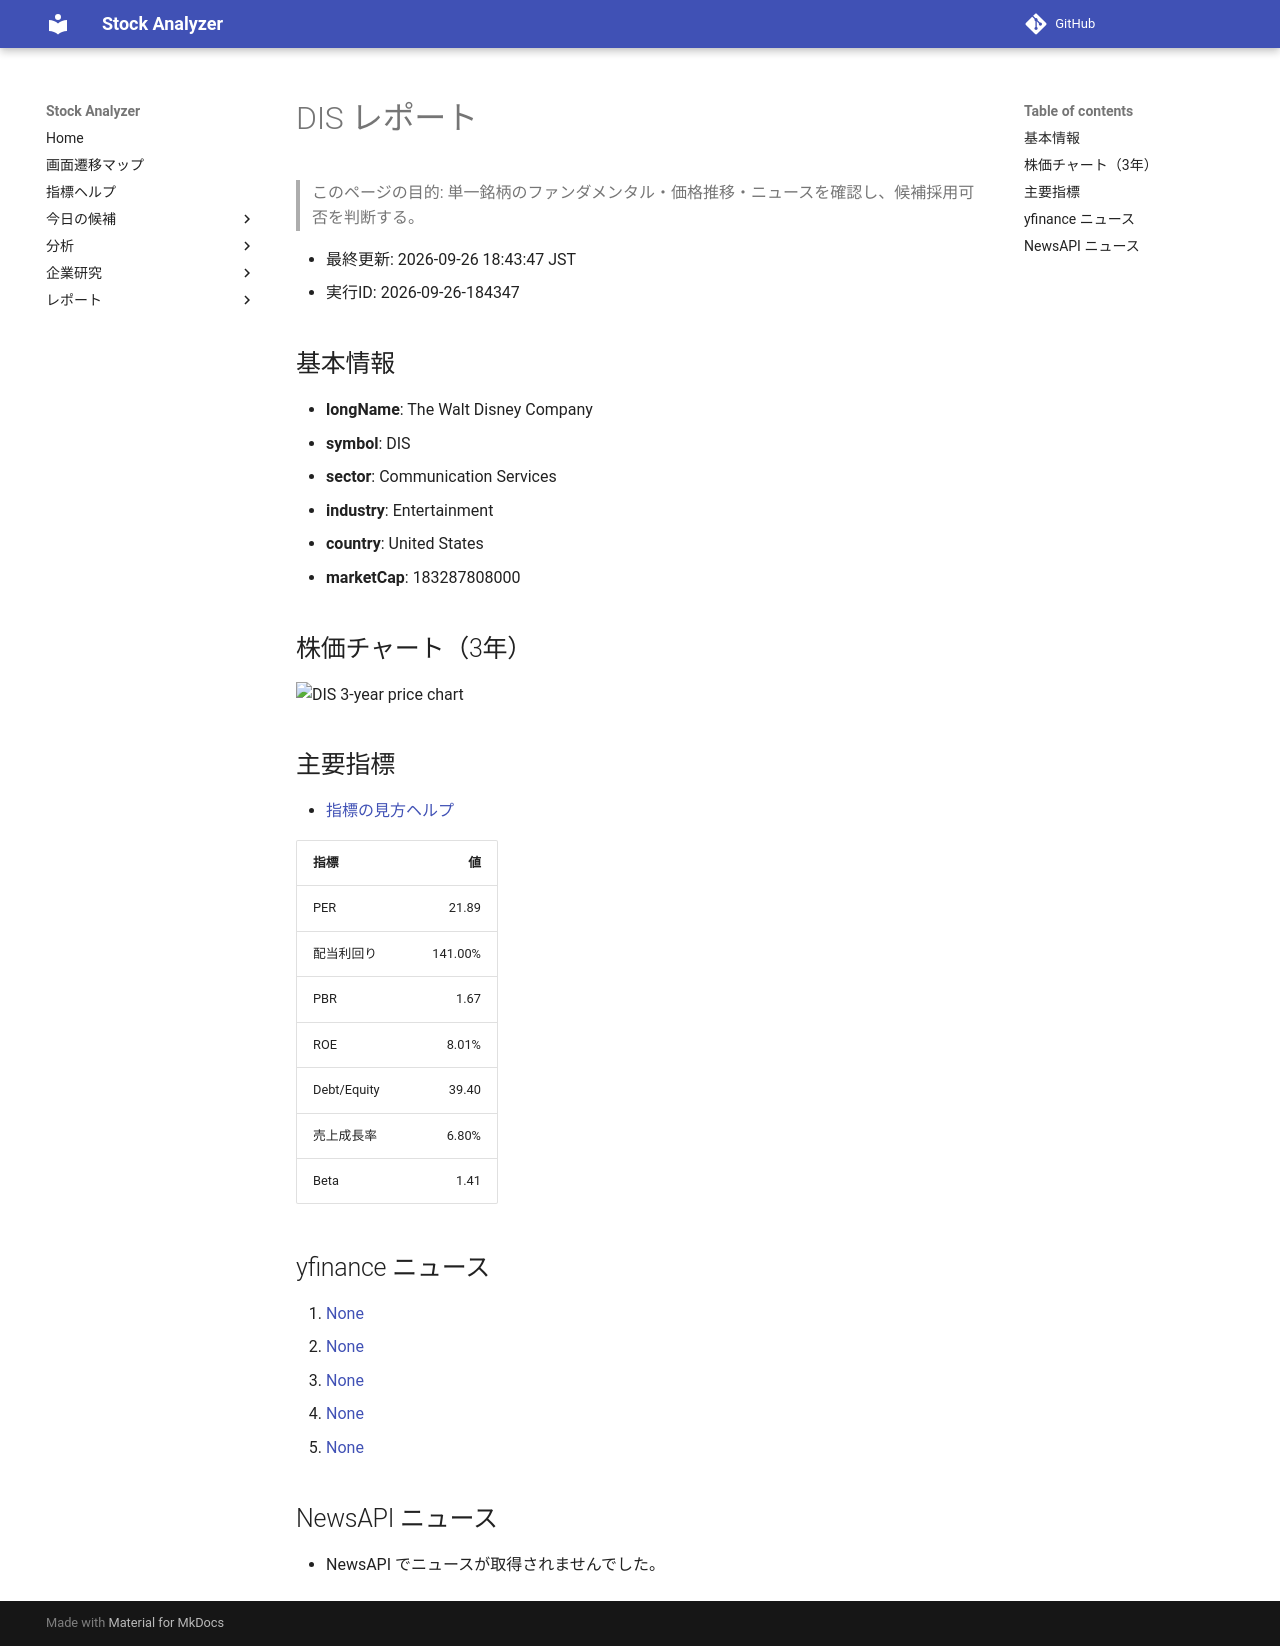

repository: Yumi-note/Making-APP · page: reports/2026-09-26/184347/DIS/index.html · generator: mkdocs

# DIS レポート

> このページの目的: 単一銘柄のファンダメンタル・価格推移・ニュースを確認し、候補採用可否を判断する。

- 最終更新: 2026-09-26 18:43:47 JST
- 実行ID: 2026-09-26-184347

## 基本情報

- **longName**: The Walt Disney Company
- **symbol**: DIS
- **sector**: Communication Services
- **industry**: Entertainment
- **country**: United States
- **marketCap**: 183287808000

## 株価チャート（3年）

![DIS 3-year price chart](DIS_3y.png)

## 主要指標

- [指標の見方ヘルプ](../../../../indicators.md)

| 指標 | 値 |
|---|---:|
| PER | 21.89 |
| 配当利回り | 141.00% |
| PBR | 1.67 |
| ROE | 8.01% |
| Debt/Equity | 39.40 |
| 売上成長率 | 6.80% |
| Beta | 1.41 |

## yfinance ニュース

1. [None](None)
2. [None](None)
3. [None](None)
4. [None](None)
5. [None](None)

## NewsAPI ニュース

- NewsAPI でニュースが取得されませんでした。
